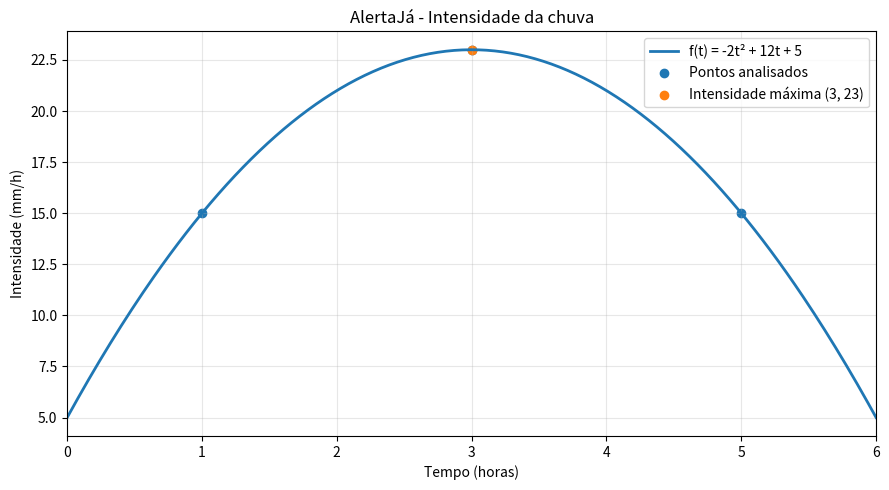
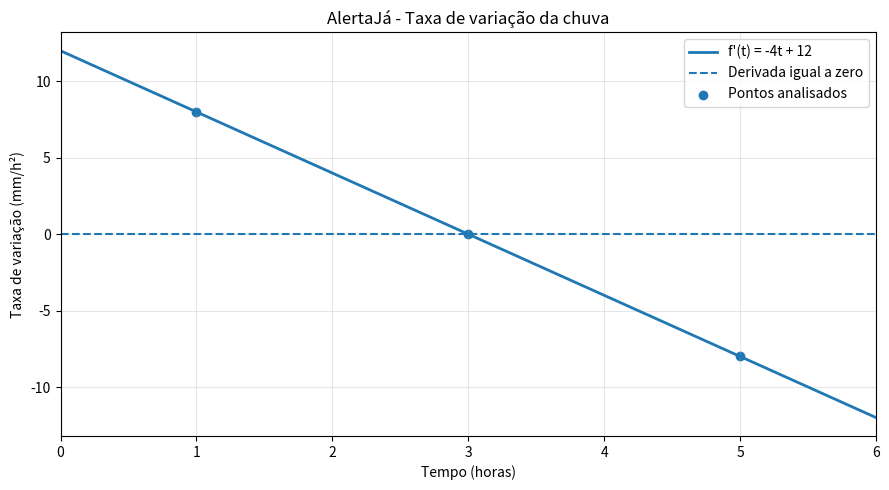

The script that saved these images, in order:

import numpy as np
import matplotlib.pyplot as plt

# ==========================================
# ALERTAJÁ - DIFFERENTIATED PROBLEM SOLVING
# Análise matemática da intensidade da chuva
# ==========================================

# 1. FUNÇÃO MATEMÁTICA
# f(t) = -2t² + 12t + 5

def intensidade(t):
    return -2 * t**2 + 12 * t + 5


# 2. PRIMEIRA DERIVADA
# f'(t) = -4t + 12

def derivada(t):
    return -4 * t + 12


# 3. SEGUNDA DERIVADA
# f''(t) = -4

def segunda_derivada(t):
    return -4


print("=" * 50)
print("ALERTAJÁ - ANÁLISE DA CHUVA")
print("=" * 50)


# 4. DERIVADA EM TRÊS MOMENTOS

print("\n1. DERIVADA EM TRÊS MOMENTOS")

for tempo in [1, 3, 5]:

    resultado = derivada(tempo)

    if resultado > 0:
        interpretacao = "A chuva está aumentando."

    elif resultado < 0:
        interpretacao = "A chuva está diminuindo."

    else:
        interpretacao = "Momento de intensidade máxima."

    print(f"\nTempo: {tempo} hora(s)")
    print(f"Derivada: {resultado} mm/h²")
    print(f"Interpretação: {interpretacao}")


# 5. PONTO CRÍTICO E INTENSIDADE MÁXIMA

print("\n2. PONTO CRÍTICO")

tempo_critico = 3

intensidade_maxima = intensidade(tempo_critico)

print("Derivada igual a zero:")
print("-4t + 12 = 0")
print(f"Tempo crítico: {tempo_critico} horas")

print(f"Segunda derivada: {segunda_derivada(tempo_critico)}")

print("Como a segunda derivada é negativa,")
print("o ponto crítico representa um máximo.")

print(f"Intensidade máxima: {intensidade_maxima} mm/h")


# 6. INTEGRAL - CHUVA ACUMULADA

print("\n3. INTEGRAL")

def primitiva(t):
    return (-2/3) * t**3 + 6 * t**2 + 5 * t


chuva_acumulada = primitiva(6) - primitiva(0)

print("Integral entre 0 e 6 horas:")
print(f"Chuva acumulada: {chuva_acumulada:.2f} mm")


# 7. LIMITE QUANDO t TENDE A 3

print("\n4. LIMITE")

limite = intensidade(3)

print(f"Limite quando t tende a 3: {limite} mm/h")


# 8. CONFERÊNCIA DOS VALORES

print("\n5. CONFERÊNCIA DO MODELO")

print(f"Intensidade inicial: {intensidade(0)} mm/h")
print(f"Intensidade final: {intensidade(6)} mm/h")

print("\nTodos os dados são simulados para fins acadêmicos.")


# 9. GRÁFICO DA INTENSIDADE DA CHUVA

tempos = np.linspace(0, 6, 300)

valores = intensidade(tempos)

plt.figure(figsize=(9, 5))

plt.plot(
    tempos,
    valores,
    label="f(t) = -2t² + 12t + 5",
    linewidth=2
)

plt.scatter(
    [1, 3, 5],
    [intensidade(1), intensidade(3), intensidade(5)],
    label="Pontos analisados"
)

plt.scatter(
    [3],
    [23],
    label="Intensidade máxima (3, 23)"
)

plt.title("AlertaJá - Intensidade da chuva")
plt.xlabel("Tempo (horas)")
plt.ylabel("Intensidade (mm/h)")

plt.xlim(0, 6)
plt.grid(True, alpha=0.3)
plt.legend()
plt.tight_layout()

plt.savefig("grafico_intensidade.png", dpi=300)

plt.show()


# 10. GRÁFICO DA DERIVADA

valores_derivada = derivada(tempos)

plt.figure(figsize=(9, 5))

plt.plot(
    tempos,
    valores_derivada,
    label="f'(t) = -4t + 12",
    linewidth=2
)

plt.axhline(
    0,
    linestyle="--",
    label="Derivada igual a zero"
)

plt.scatter(
    [1, 3, 5],
    [derivada(1), derivada(3), derivada(5)],
    label="Pontos analisados"
)

plt.title("AlertaJá - Taxa de variação da chuva")
plt.xlabel("Tempo (horas)")
plt.ylabel("Taxa de variação (mm/h²)")

plt.xlim(0, 6)
plt.grid(True, alpha=0.3)
plt.legend()
plt.tight_layout()

plt.savefig("grafico_derivada.png", dpi=300)

plt.show()


# 11. FINALIZAÇÃO

print("\n" + "=" * 50)
print("ANÁLISE CONCLUÍDA!")
print("=" * 50)

print("Gráficos gerados:")
print("- grafico_intensidade.png")
print("- grafico_derivada.png")
